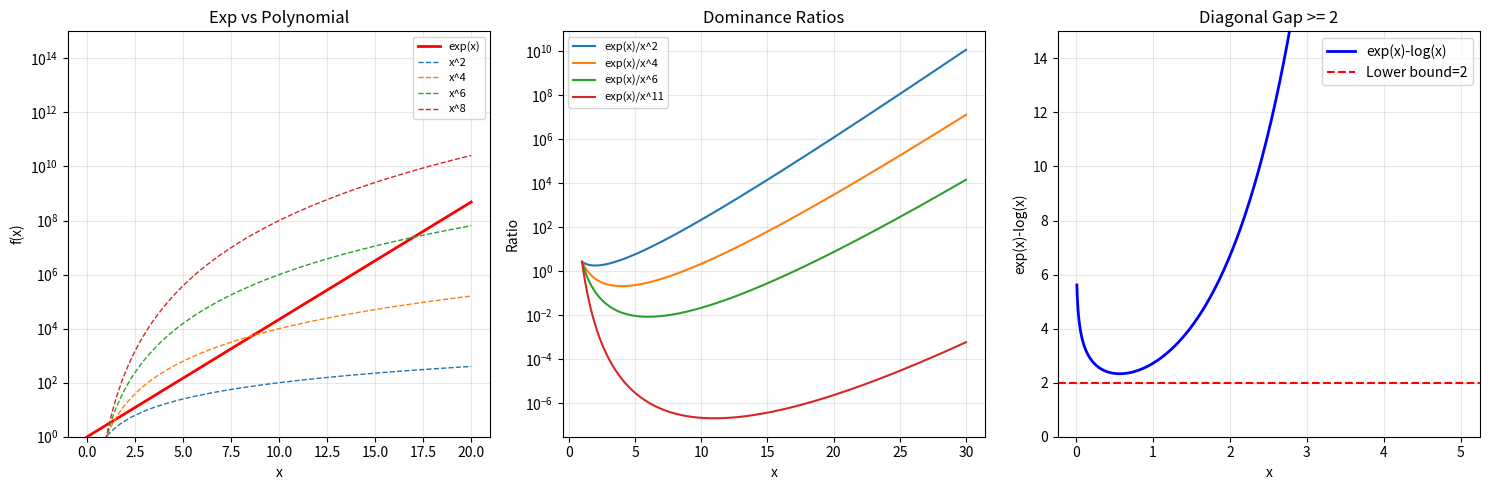

Write the Python code that produced this figure.
import numpy as np
import matplotlib.pyplot as plt

fig, axes = plt.subplots(1, 3, figsize=(15, 5))

# Panel 1: exp vs poly
ax = axes[0]
x = np.linspace(0, 20, 500)
ax.plot(x, np.exp(x), 'r-', lw=2, label='exp(x)')
for n in [2, 4, 6, 8]:
    ax.plot(x, x**n, '--', lw=1, label=f'x^{n}')
ax.set_yscale('log'); ax.set_ylim(1, 1e15)
ax.set_xlabel('x'); ax.set_ylabel('f(x)')
ax.set_title('Exp vs Polynomial'); ax.legend(fontsize=8); ax.grid(True, alpha=0.3)

# Panel 2: ratios
ax = axes[1]
x = np.linspace(1, 30, 500)
for n in [1, 3, 5, 10]:
    ax.plot(x, np.exp(x)/x**(n+1), lw=1.5, label=f'exp(x)/x^{n+1}')
ax.set_yscale('log'); ax.set_xlabel('x'); ax.set_ylabel('Ratio')
ax.set_title('Dominance Ratios'); ax.legend(fontsize=8); ax.grid(True, alpha=0.3)

# Panel 3: diagonal gap
ax = axes[2]
x = np.linspace(0.01, 5, 1000)
ax.plot(x, np.exp(x)-np.log(x), 'b-', lw=2, label='exp(x)-log(x)')
ax.axhline(y=2, color='r', ls='--', label='Lower bound=2')
ax.set_xlabel('x'); ax.set_ylabel('exp(x)-log(x)')
ax.set_title('Diagonal Gap >= 2'); ax.legend(); ax.set_ylim(0, 15); ax.grid(True, alpha=0.3)

plt.tight_layout(); plt.savefig('dominance_hierarchy.png', dpi=150); plt.close()
